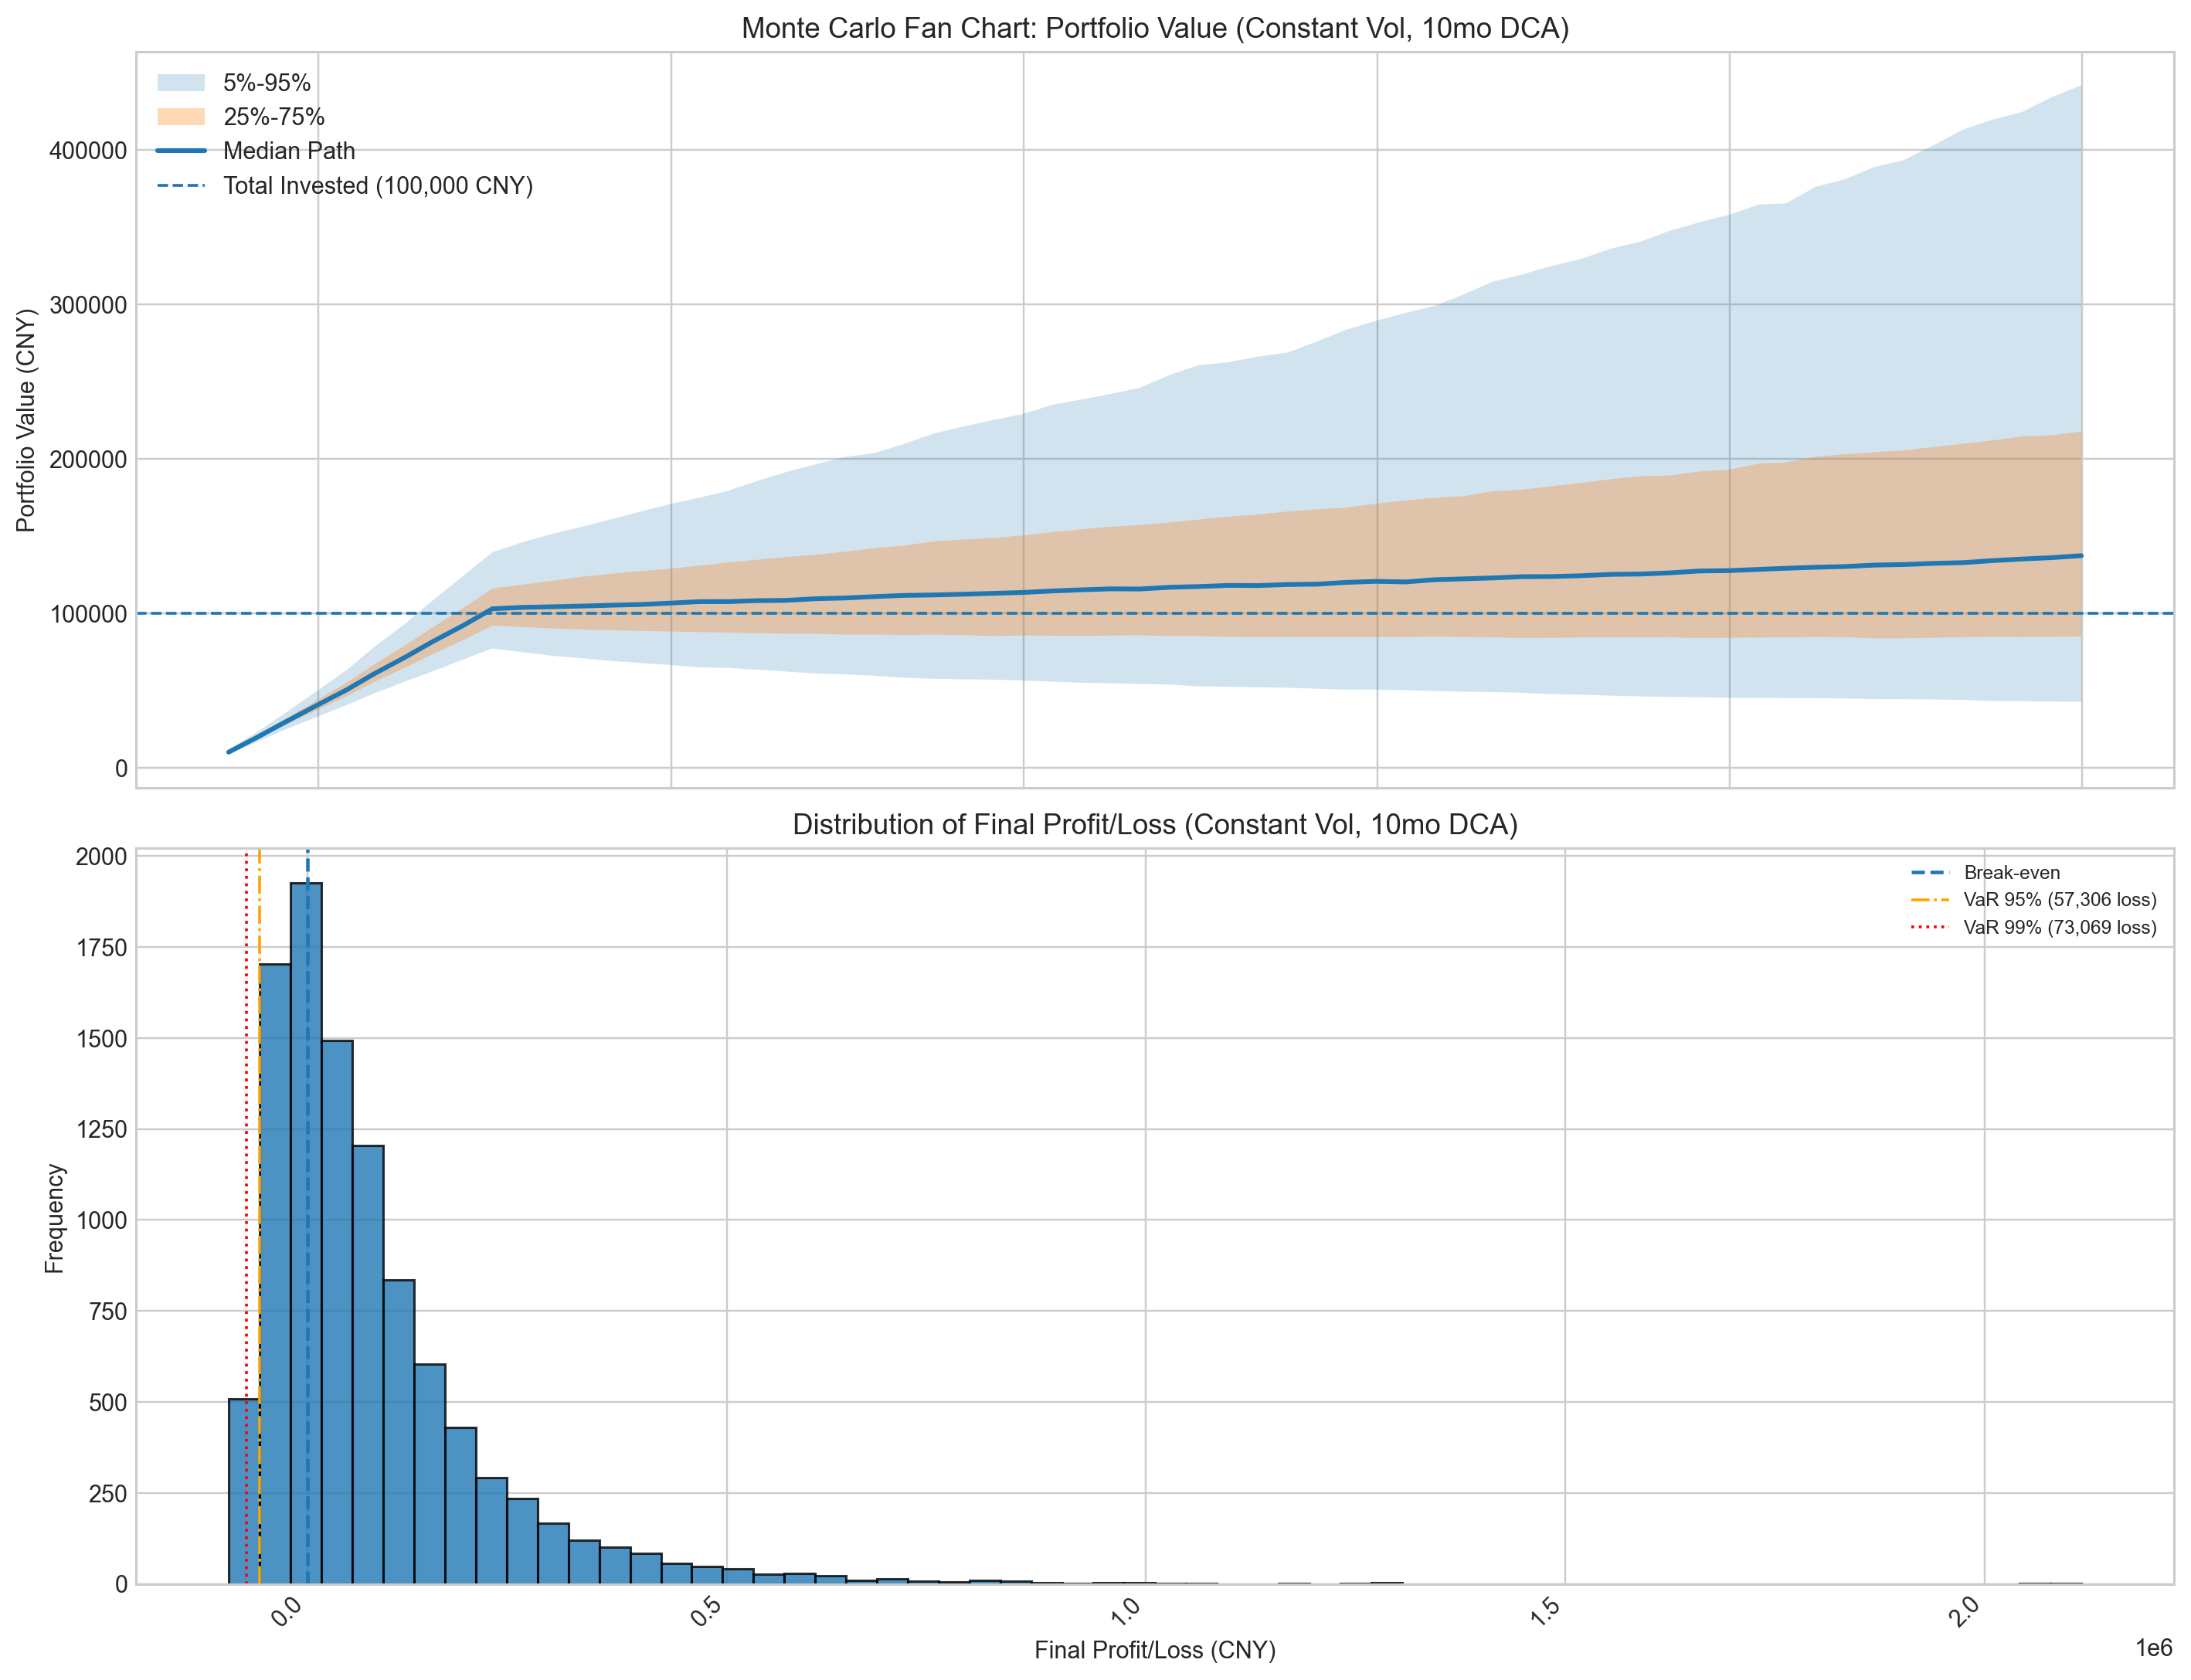

The Python source for this figure:
#!/usr/bin/env python3
"""Monte Carlo simulation for CSI Consumer Index (sz399932) with GARCH vol linkage,
regime-switching GBM, DCA scenario comparison, strategic allocation, VaR/CVaR backtesting,
and historical simulation benchmark."""

from __future__ import annotations

from dataclasses import dataclass, field
from pathlib import Path

import matplotlib.dates as mdates
import matplotlib.pyplot as plt
import numpy as np
import pandas as pd
from scipy.stats import t as t_dist

from modules.core import (
    CSI_CONSUMER_SYMBOL,
    TRADING_DAYS_PER_YEAR,
    daily_vol_to_monthly,
    estimate_annual_params,
    fetch_index_daily,
    garch_fit_and_forecast,
    garch_regime_labels,
)

HISTORY_START = "2005-01-01"

SIM_PATHS = 10_000
SIM_START = "2025-09-01"
SIM_END = "2030-12-31"

MONTHLY_INVESTMENT = 10_000.0
INVESTMENT_MONTHS = 10
TOTAL_INVESTMENT = MONTHLY_INVESTMENT * INVESTMENT_MONTHS

RNG_SEED = 42
VAR_LEVELS = [0.95, 0.99]


@dataclass
class SimulationStats:
    label: str
    annual_mean_return: float
    annual_volatility: float
    winning_probability: float
    median_profit_loss: float
    ci_low_value: float
    ci_high_value: float
    ci_low_pl: float
    ci_high_pl: float
    total_investment: float
    var_95: float = np.nan
    cvar_95: float = np.nan
    var_99: float = np.nan
    cvar_99: float = np.nan


def run_monte_carlo(
    annual_mean_return: float,
    annual_volatility: float,
    n_paths: int,
    start_date: str,
    end_date: str,
    monthly_investment: float,
    investment_months: int,
    annual_vol_array: np.ndarray | None = None,
) -> tuple[pd.DatetimeIndex, np.ndarray]:
    """Simulate portfolio value paths with monthly GBM.

    If `annual_vol_array` is provided (shape: n_steps,), each month uses its own
    annualized volatility. Otherwise uses constant `annual_volatility`.
    """
    months = pd.date_range(start=start_date, end=end_date, freq="M")
    n_steps = len(months)
    if n_steps <= 0:
        raise RuntimeError("Simulation horizon has zero monthly steps.")

    if annual_vol_array is not None and len(annual_vol_array) < n_steps:
        annual_vol_array = np.pad(annual_vol_array, (0, n_steps - len(annual_vol_array)),
                                  mode="edge")

    rng = np.random.default_rng(RNG_SEED)
    shocks = t_dist.rvs(df=5, size=(n_steps, n_paths), random_state=RNG_SEED)

    portfolio_paths = np.zeros((n_steps, n_paths), dtype=float)
    portfolio = np.zeros(n_paths, dtype=float)

    for t in range(n_steps):
        if t < investment_months:
            portfolio += monthly_investment

        vol_t = annual_volatility if annual_vol_array is None else float(annual_vol_array[t])
        monthly_mu_log = (annual_mean_return - 0.5 * vol_t**2) / 12.0
        monthly_sigma_log = vol_t / np.sqrt(12.0)
        growth_factors = np.exp(monthly_mu_log + monthly_sigma_log * shocks[t])
        portfolio *= growth_factors
        portfolio_paths[t] = portfolio

    return months, portfolio_paths


def run_regime_switching_mc(
    annual_mean_return: float,
    annual_volatility: float,
    n_paths: int,
    start_date: str,
    end_date: str,
    monthly_investment: float,
    investment_months: int,
    regime_vols: dict[int, float],
    transition_matrix: np.ndarray,
    initial_regime: int = 0,
    regime_means: dict[int, float] | None = None,
) -> tuple[pd.DatetimeIndex, np.ndarray, np.ndarray]:
    """Simulate portfolio paths with two-regime Markov-switching GBM.

    Args:
        regime_vols: {0: low_vol, 1: high_vol} — annualized vol for each regime
        transition_matrix: 2×2 Markov transition matrix P[i,j] = P(state j | state i)
        initial_regime: starting regime (0 or 1)
        regime_means: optional annualized mean return for each regime
    Returns:
        months, portfolio_paths, regime_paths (n_steps × n_paths of regime labels)
    """
    months = pd.date_range(start=start_date, end=end_date, freq="M")
    n_steps = len(months)
    if n_steps <= 0:
        raise RuntimeError("Simulation horizon has zero monthly steps.")

    rng = np.random.default_rng(RNG_SEED)
    shocks = t_dist.rvs(df=5, size=(n_steps, n_paths), random_state=RNG_SEED)
    regime_draws = rng.uniform(0, 1, (n_steps, n_paths))

    portfolio_paths = np.zeros((n_steps, n_paths), dtype=float)
    regime_paths = np.zeros((n_steps, n_paths), dtype=int)
    portfolio = np.zeros(n_paths, dtype=float)
    current_regime = np.full(n_paths, initial_regime, dtype=int)

    for t in range(n_steps):
        if t < investment_months:
            portfolio += monthly_investment

        vol_path = np.array([regime_vols[r] for r in current_regime], dtype=float)
        if regime_means is not None:
            mu_path = np.array([regime_means[r] for r in current_regime], dtype=float)
        else:
            mu_path = np.full(n_paths, annual_mean_return, dtype=float)

        monthly_mu_log = (mu_path - 0.5 * vol_path**2) / 12.0
        monthly_sigma_log = vol_path / np.sqrt(12.0)
        growth_factors = np.exp(monthly_mu_log + monthly_sigma_log * shocks[t])
        portfolio *= growth_factors
        portfolio_paths[t] = portfolio
        regime_paths[t] = current_regime

        # Markov transition: for each path, if uniform draw < P(stay), stay; else switch
        stay_probs = np.array([transition_matrix[r, r] for r in current_regime])
        switch = regime_draws[t] > stay_probs
        current_regime = np.where(switch, 1 - current_regime, current_regime)

    return months, portfolio_paths, regime_paths


def run_strategy_mc(
    annual_mean_return: float,
    annual_volatility: float,
    n_paths: int,
    start_date: str,
    end_date: str,
    monthly_contribution: float,
    investment_months: int,
    total_budget: float,
) -> tuple[pd.DatetimeIndex, np.ndarray, np.ndarray, np.ndarray]:
    """MC with valuation-driven allocation and OU mean-reverting PE signal.

    Simulates a PE percentile path following an Ornstein-Uhlenbeck process
    (mean-reverts to 0.50 with half-life ~2 years). When PE > 80th percentile
    (expensive), defers 50% contribution to cash for later deployment. When PE
    < 20th percentile (cheap), deploys accumulated cash on top of base contribution.

    Budget-aware: total deployed never exceeds `total_budget`; final value
    includes remaining cash. This ensures fair comparison with passive DCA.

    Returns:
        months, portfolio_paths, alloc_paths, cash_paths
    """
    months = pd.date_range(start=start_date, end=end_date, freq="M")
    n_steps = len(months)
    if n_steps <= 0:
        raise RuntimeError("Simulation horizon has zero monthly steps.")

    rng = np.random.default_rng(RNG_SEED)
    shocks = t_dist.rvs(df=5, size=(n_steps, n_paths), random_state=RNG_SEED)

    # OU PE percentile path: mean-reverts to 0.50, half-life ~24 months
    theta = 0.50
    kappa = np.log(2) / 24.0  # half-life of 24 months
    sigma_ou = 0.08  # monthly noise
    ou_corr = -0.3  # PE-price shock correlation
    pe_noise_coef = np.sqrt(max(1 - ou_corr**2, 0.01))
    pe_paths = np.full(n_paths, theta, dtype=float)

    portfolio_paths = np.zeros((n_steps, n_paths), dtype=float)
    alloc_paths = np.zeros((n_steps, n_paths), dtype=float)
    cash_paths = np.zeros((n_steps, n_paths), dtype=float)
    portfolio = np.zeros(n_paths, dtype=float)
    cash = np.zeros(n_paths, dtype=float)
    invested_total = np.zeros(n_paths, dtype=float)

    for t in range(n_steps):
        if t < investment_months:
            cash += monthly_contribution

        # Link the OU signal to the same shock driving this month's price move.
        indep_noise = rng.standard_normal(n_paths)
        pe_noise = ou_corr * shocks[t] + pe_noise_coef * indep_noise
        pe_paths = pe_paths + kappa * (theta - pe_paths) + sigma_ou * pe_noise
        pe_paths = np.clip(pe_paths, 0.01, 0.99)

        alloc_mult = np.ones(n_paths, dtype=float)
        cheap_mask = pe_paths < 0.20
        expensive_mask = pe_paths > 0.80

        base_invest = monthly_contribution if t < investment_months else 0.0

        # Conservative (PE > 0.80): defer 50% — invest less, build cash
        alloc_mult[expensive_mask] = 0.5

        # Aggressive (PE < 0.20): deploy up to 2× base from accumulated cash
        alloc_mult[cheap_mask] = np.minimum(
            2.0,
            1.0 + cash[cheap_mask] / np.maximum(base_invest, 1.0)
        )

        invest_amount = base_invest * alloc_mult
        # Cannot invest more than available cash or remaining budget
        invest_amount = np.minimum(invest_amount, cash)
        remaining_budget = np.maximum(total_budget - invested_total, 0.0)
        invest_amount = np.minimum(invest_amount, remaining_budget)

        portfolio += invest_amount
        cash -= invest_amount
        invested_total += invest_amount
        alloc_paths[t] = invest_amount
        cash_paths[t] = cash

        monthly_mu_log = (annual_mean_return - 0.5 * annual_volatility**2) / 12.0
        monthly_sigma_log = annual_volatility / np.sqrt(12.0)
        growth_factors = np.exp(monthly_mu_log + monthly_sigma_log * shocks[t])
        portfolio *= growth_factors
        portfolio_paths[t] = portfolio

    return months, portfolio_paths, alloc_paths, cash_paths


def run_historical_simulation(
    daily_returns: pd.Series,
    n_paths: int,
    start_date: str,
    end_date: str,
    monthly_investment: float,
    investment_months: int,
) -> tuple[pd.DatetimeIndex, np.ndarray]:
    """Bootstrapped historical simulation: sample daily returns with replacement."""
    months = pd.date_range(start=start_date, end=end_date, freq="M")
    n_steps = len(months)
    if n_steps <= 0:
        raise RuntimeError("Simulation horizon has zero monthly steps.")

    ret_array = daily_returns.dropna().to_numpy()
    if len(ret_array) == 0:
        raise RuntimeError("No daily returns available for historical simulation.")

    trading_days_per_month = TRADING_DAYS_PER_YEAR // 12

    rng = np.random.default_rng(RNG_SEED)
    portfolio_paths = np.zeros((n_steps, n_paths), dtype=float)
    portfolio = np.zeros(n_paths, dtype=float)

    for t in range(n_steps):
        if t < investment_months:
            portfolio += monthly_investment
        idx = rng.integers(0, len(ret_array), size=(trading_days_per_month, n_paths))
        monthly_return_contrib = np.prod(1 + ret_array[idx], axis=0) - 1
        portfolio *= (1 + monthly_return_contrib)
        portfolio_paths[t] = portfolio

    return months, portfolio_paths


def compute_var_cvar(final_values: np.ndarray, total_investment: float) -> dict[str, float]:
    """Compute VaR and CVaR (Expected Shortfall) from terminal values.

    VaR: dollar loss at given confidence level. CVaR: expected loss beyond VaR.
    Loss = total_investment - final_value (positive = loss).
    """
    losses = total_investment - final_values
    result = {}
    for level in VAR_LEVELS:
        alpha = 1 - level
        var = float(np.percentile(losses, level * 100))
        cvar = float(losses[losses >= var].mean()) if np.any(losses >= var) else var
        result[f"var_{int(level*100)}"] = var
        result[f"cvar_{int(level*100)}"] = cvar
    return result


def kupiec_test(
    losses: np.ndarray, var_level: float, confidence: float = 0.95
) -> dict[str, float]:
    """Run the Kupiec proportion-of-failures test for a VaR model."""
    from scipy.stats import chi2

    del confidence  # The POF statistic itself is independent of the decision cutoff.
    n_total = len(losses)
    if n_total == 0:
        raise ValueError("Kupiec test requires at least one loss observation.")

    var_value = float(np.percentile(losses, var_level * 100))
    n_exceed = int((losses > var_value).sum())

    expected_rate = 1 - var_level
    actual_rate = n_exceed / n_total

    if n_exceed == 0:
        lr_stat = -2 * n_total * np.log(1 - expected_rate)
    elif n_exceed == n_total:
        lr_stat = -2 * n_total * np.log(expected_rate)
    else:
        lr_stat = -2 * (
            (n_total - n_exceed)
            * np.log((1 - expected_rate) / (1 - actual_rate))
            + n_exceed * np.log(expected_rate / actual_rate)
        )

    p_value = 1 - chi2.cdf(lr_stat, df=1)

    return {
        "n_total": n_total,
        "n_exceed": n_exceed,
        "expected_rate": expected_rate,
        "actual_rate": actual_rate,
        "p_value": float(p_value),
    }


def compute_stats(
    final_values: np.ndarray, total_investment: float, label: str,
    annual_mean_return: float, annual_volatility: float,
) -> SimulationStats:
    """Compute summary statistics including VaR/CVaR from final portfolio values."""
    final_profit_loss = final_values - total_investment
    winning_probability = float(np.mean(final_values > total_investment))
    median_profit_loss = float(np.median(final_profit_loss))

    ci_low_value, ci_high_value = np.percentile(final_values, [2.5, 97.5])
    ci_low_pl, ci_high_pl = np.percentile(final_profit_loss, [2.5, 97.5])

    var_cvar = compute_var_cvar(final_values, total_investment)

    return SimulationStats(
        label=label,
        annual_mean_return=annual_mean_return,
        annual_volatility=annual_volatility,
        winning_probability=winning_probability,
        median_profit_loss=median_profit_loss,
        ci_low_value=float(ci_low_value),
        ci_high_value=float(ci_high_value),
        ci_low_pl=float(ci_low_pl),
        ci_high_pl=float(ci_high_pl),
        total_investment=total_investment,
        var_95=var_cvar["var_95"],
        cvar_95=var_cvar["cvar_95"],
        var_99=var_cvar["var_99"],
        cvar_99=var_cvar["cvar_99"],
    )


def plot_results(
    months: pd.DatetimeIndex,
    portfolio_paths: np.ndarray,
    total_investment: float,
    title_suffix: str = "",
    output_name: str = "monte_carlo_csi_consumer.png",
    label: str = "",
    var_stats: dict | None = None,
) -> Path:
    """Plot fan chart and final P/L histogram with VaR overlay."""
    fan_pct = np.percentile(portfolio_paths, [5, 25, 50, 75, 95], axis=1)
    final_pl = portfolio_paths[-1] - total_investment

    plt.style.use("seaborn-v0_8-whitegrid")
    fig, axes = plt.subplots(2, 1, figsize=(13, 10))

    ax0 = axes[0]
    ax0.fill_between(months, fan_pct[0], fan_pct[4], alpha=0.20, label="5%-95%")
    ax0.fill_between(months, fan_pct[1], fan_pct[3], alpha=0.30, label="25%-75%")
    ax0.plot(months, fan_pct[2], linewidth=2.0, label="Median Path")
    ax0.axhline(total_investment, linestyle="--", linewidth=1.2,
                label=f"Total Invested ({total_investment:,.0f} CNY)")
    ax0.set_title(f"Monte Carlo Fan Chart: Portfolio Value {title_suffix}")
    ax0.set_ylabel("Portfolio Value (CNY)")
    ax0.legend(loc="upper left")
    ax0.xaxis.set_major_locator(mdates.YearLocator(1))
    ax0.xaxis.set_major_formatter(mdates.DateFormatter("%Y-%m"))

    ax1 = axes[1]
    ax1.hist(final_pl, bins=60, alpha=0.8, edgecolor="black")
    ax1.axvline(0.0, linestyle="--", linewidth=1.5, label="Break-even")

    if var_stats:
        var_95 = var_stats.get("var_95", np.nan)
        var_99 = var_stats.get("var_99", np.nan)
        if np.isfinite(var_95):
            ax1.axvline(-var_95, linestyle="-.", linewidth=1.2, color="orange",
                        label=f"VaR 95% ({var_95:,.0f} loss)")
        if np.isfinite(var_99):
            ax1.axvline(-var_99, linestyle=":", linewidth=1.2, color="red",
                        label=f"VaR 99% ({var_99:,.0f} loss)")

    ax1.set_title(f"Distribution of Final Profit/Loss {title_suffix}")
    ax1.set_xlabel("Final Profit/Loss (CNY)")
    ax1.set_ylabel("Frequency")
    ax1.legend(loc="upper right", fontsize=8)

    fig.autofmt_xdate(rotation=45)
    plt.tight_layout()

    output_path = Path(__file__).resolve().parent / output_name
    fig.savefig(output_path, dpi=220, bbox_inches="tight")
    print(f"Chart saved to: {output_path}")
    plt.show()
    return output_path


def plot_dca_comparison(
    all_stats: list[SimulationStats],
    output_name: str = "monte_carlo_dca_comparison.png",
) -> Path:
    """Plot bar chart comparing winning probability and median P/L across scenarios."""
    labels = [s.label for s in all_stats]
    win_probs = [s.winning_probability for s in all_stats]
    med_pls = [s.median_profit_loss for s in all_stats]

    plt.style.use("seaborn-v0_8-whitegrid")
    fig, (ax1, ax2) = plt.subplots(1, 2, figsize=(14, 5))

    colors = plt.cm.viridis(np.linspace(0.2, 0.8, len(labels)))
    ax1.barh(labels, win_probs, color=colors, alpha=0.85)
    ax1.set_title("Winning Probability by Scenario")
    ax1.set_xlabel("P(Profit > 0)")
    ax1.set_xlim(0, 1)
    for i, v in enumerate(win_probs):
        ax1.text(v + 0.01, i, f"{v:.1%}", va="center", fontsize=9)

    ax2.barh(labels, med_pls, color=colors, alpha=0.85)
    ax2.set_title("Median Profit/Loss by Scenario (CNY)")
    ax2.set_xlabel("Median P/L (CNY)")
    for i, v in enumerate(med_pls):
        sign = "+" if v >= 0 else ""
        ax2.text(v + max(abs(v) * 0.02, 500), i, f"{sign}{v:,.0f}", va="center", fontsize=9)

    fig.tight_layout()
    output_path = Path(__file__).resolve().parent / output_name
    fig.savefig(output_path, dpi=220, bbox_inches="tight")
    print(f"DCA comparison chart saved to: {output_path}")
    plt.show()
    return output_path


def plot_var_backtest(
    all_stats: list[SimulationStats],
    historical_worst_drawdown_pct: float,
    output_name: str = "monte_carlo_var_backtest.png",
) -> Path:
    """Plot VaR/CVaR bar chart across scenarios, benchmarked against historical worst drawdown."""
    labels = [s.label for s in all_stats]
    var_95s = np.array([s.var_95 for s in all_stats], dtype=float)
    cvar_95s = np.array([s.cvar_95 for s in all_stats], dtype=float)
    var_99s = np.array([s.var_99 for s in all_stats], dtype=float)
    cvar_99s = np.array([s.cvar_99 for s in all_stats], dtype=float)

    mask = np.isfinite(var_95s)
    labels = [l for l, m in zip(labels, mask) if m]
    var_95s = var_95s[mask]
    cvar_95s = cvar_95s[mask]
    var_99s = var_99s[mask]
    cvar_99s = cvar_99s[mask]

    x = np.arange(len(labels))
    width = 0.2

    plt.style.use("seaborn-v0_8-whitegrid")
    fig, ax = plt.subplots(figsize=(12, 5))

    ax.bar(x - 1.5 * width, var_95s, width, label="VaR 95%", alpha=0.85, color="#ff7f0e")
    ax.bar(x - 0.5 * width, cvar_95s, width, label="CVaR 95%", alpha=0.85, color="#1f77b4")
    ax.bar(x + 0.5 * width, var_99s, width, label="VaR 99%", alpha=0.85, color="#d62728")
    ax.bar(x + 1.5 * width, cvar_99s, width, label="CVaR 99%", alpha=0.85, color="#9467bd")

    ax.set_xticks(x)
    ax.set_xticklabels(labels, rotation=30, ha="right", fontsize=8)
    ax.set_ylabel("Loss at Risk (CNY)")
    ax.set_title(f"VaR / CVaR Backtest — Historical Worst Drawdown: {historical_worst_drawdown_pct:.1%}")
    ax.legend(loc="upper right", fontsize=8)
    ax.grid(True, alpha=0.25, axis="y")

    fig.tight_layout()
    output_path = Path(__file__).resolve().parent / output_name
    fig.savefig(output_path, dpi=220, bbox_inches="tight")
    print(f"VaR backtest chart saved to: {output_path}")
    plt.show()
    return output_path


def print_summary(stats: SimulationStats) -> None:
    """Print simulation statistics."""
    print(f"\n{stats.label}")
    print("-" * 70)
    print(f"Total Investment (CNY)      : {stats.total_investment:,.0f}")
    print(f"Historical Annual Mean Return: {stats.annual_mean_return:.2%}")
    print(f"Annual Volatility            : {stats.annual_volatility:.2%}")
    print(f"Winning Probability          : {stats.winning_probability:.2%}")
    print(f"Median Profit/Loss (CNY)    : {stats.median_profit_loss:,.2f}")
    print(f"95% CI Final Value (CNY)    : [{stats.ci_low_value:,.2f}, {stats.ci_high_value:,.2f}]")
    print(f"95% CI Profit/Loss (CNY)    : [{stats.ci_low_pl:,.2f}, {stats.ci_high_pl:,.2f}]")
    print(f"VaR 95% (CNY)               : {stats.var_95:,.2f}")
    print(f"CVaR 95% (CNY)              : {stats.cvar_95:,.2f}")
    print(f"VaR 99% (CNY)               : {stats.var_99:,.2f}")
    print(f"CVaR 99% (CNY)              : {stats.cvar_99:,.2f}")
    print("-" * 70)


def estimate_regime_transition_matrix(
    cond_vol: pd.Series, high_vol_pct: float = 70.0
) -> np.ndarray:
    """Estimate a two-state Markov transition matrix from conditional volatility."""
    threshold = np.percentile(cond_vol.dropna(), high_vol_pct)
    regimes = (cond_vol >= threshold).astype(int).dropna()

    if len(regimes) < 100:
        return np.array([[0.85, 0.15], [0.15, 0.85]])

    trans_counts = np.zeros((2, 2), dtype=int)
    regime_prev = regimes.iloc[:-1].values
    regime_curr = regimes.iloc[1:].values

    for i in range(len(regime_prev)):
        trans_counts[regime_prev[i], regime_curr[i]] += 1

    trans_matrix = np.zeros((2, 2), dtype=float)
    for i in range(2):
        row_sum = trans_counts[i].sum()
        if row_sum > 0:
            trans_matrix[i] = trans_counts[i] / row_sum
        else:
            trans_matrix[i] = (
                np.array([0.85, 0.15]) if i == 0 else np.array([0.15, 0.85])
            )

    return trans_matrix


def estimate_regime_returns(
    daily_returns: pd.Series, cond_vol: pd.Series, high_vol_pct: float = 70.0
) -> dict[int, float]:
    """Estimate annualized mean return for low- and high-volatility regimes."""
    threshold = np.percentile(cond_vol.dropna(), high_vol_pct)
    regimes = (cond_vol >= threshold).astype(int)

    common_index = regimes.index.intersection(daily_returns.index)
    aligned_ret = daily_returns.loc[common_index]
    aligned_reg = regimes.loc[common_index]

    regime_means = {}
    for state in [0, 1]:
        mask = aligned_reg == state
        if mask.sum() > 1:
            regime_means[state] = float(
                aligned_ret[mask].mean() * TRADING_DAYS_PER_YEAR
            )
        else:
            regime_means[state] = float(
                daily_returns.mean() * TRADING_DAYS_PER_YEAR
            )

    return regime_means


def main() -> None:
    raw = fetch_index_daily(CSI_CONSUMER_SYMBOL, HISTORY_START)
    prices = raw.set_index("date")["close"].rename(CSI_CONSUMER_SYMBOL)
    annual_mean_return, annual_volatility = estimate_annual_params(prices)

    # Historical worst drawdown for VaR backtest benchmark
    cummax = prices.cummax()
    drawdowns = prices / cummax - 1.0
    historical_worst_dd = float(drawdowns.min())

    # ── 1) Constant-vol GBM (baseline) ────────────────────────────────────
    dca_months_options = [10, 60, 120]
    all_stats: list[SimulationStats] = []

    for inv_months in dca_months_options:
        total_inv = MONTHLY_INVESTMENT * inv_months
        label = f"DCA {inv_months}mo (const vol)"
        months, paths = run_monte_carlo(
            annual_mean_return=annual_mean_return,
            annual_volatility=annual_volatility,
            n_paths=SIM_PATHS, start_date=SIM_START, end_date=SIM_END,
            monthly_investment=MONTHLY_INVESTMENT, investment_months=inv_months,
        )
        stats = compute_stats(paths[-1], total_inv, label,
                              annual_mean_return, annual_volatility)
        print_summary(stats)
        all_stats.append(stats)
        if inv_months == 10:
            plot_results(months, paths, total_inv,
                         title_suffix="(Constant Vol, 10mo DCA)",
                         output_name="monte_carlo_csi_consumer.png", label=label,
                         var_stats={"var_95": stats.var_95, "var_99": stats.var_99})

    # ── 2) Lump-sum comparison ───────────────────────────────────────────
    lump_months = 60
    total_lump = MONTHLY_INVESTMENT * lump_months
    label_lump = f"Lump-sum {lump_months}mo upfront (const vol)"
    months_lump, paths_lump = run_monte_carlo(
        annual_mean_return=annual_mean_return,
        annual_volatility=annual_volatility,
        n_paths=SIM_PATHS, start_date=SIM_START, end_date=SIM_END,
        monthly_investment=total_lump, investment_months=1,
    )
    stats_lump = compute_stats(paths_lump[-1], total_lump, label_lump,
                               annual_mean_return, annual_volatility)
    print_summary(stats_lump)
    all_stats.append(stats_lump)

    # ── 3) GARCH time-varying vol GBM ────────────────────────────────────
    monthly_vol_array_garch = None
    try:
        cond_vol, fc_vol_daily, forecast_start = garch_fit_and_forecast(
            prices, forecast_horizon=2520
        )
        months_ref = pd.date_range(start=SIM_START, end=SIM_END, freq="M")
        monthly_vol_array_garch = daily_vol_to_monthly(fc_vol_daily, months_ref, forecast_start) / 100.0

        for inv_months in dca_months_options:
            total_inv = MONTHLY_INVESTMENT * inv_months
            label_garch = f"DCA {inv_months}mo (GARCH vol)"
            months_g, paths_g = run_monte_carlo(
                annual_mean_return=annual_mean_return,
                annual_volatility=annual_volatility,
                n_paths=SIM_PATHS, start_date=SIM_START, end_date=SIM_END,
                monthly_investment=MONTHLY_INVESTMENT, investment_months=inv_months,
                annual_vol_array=monthly_vol_array_garch,
            )
            stats_g = compute_stats(paths_g[-1], total_inv, label_garch,
                                    annual_mean_return, annual_volatility)
            print_summary(stats_g)
            all_stats.append(stats_g)

        # Lump-sum with GARCH vol
        label_gl = f"Lump-sum {lump_months}mo upfront (GARCH vol)"
        months_gl, paths_gl = run_monte_carlo(
            annual_mean_return=annual_mean_return,
            annual_volatility=annual_volatility,
            n_paths=SIM_PATHS, start_date=SIM_START, end_date=SIM_END,
            monthly_investment=total_lump, investment_months=1,
            annual_vol_array=monthly_vol_array_garch,
        )
        stats_gl = compute_stats(paths_gl[-1], total_lump, label_gl,
                                 annual_mean_return, annual_volatility)
        print_summary(stats_gl)
        all_stats.append(stats_gl)

        # ── 3b) Regime-switching MC (two-state, data-driven) ─────────────
        cond_vol_hist = cond_vol / 100.0
        trans = estimate_regime_transition_matrix(cond_vol_hist)
        daily_ret = prices.pct_change().dropna()
        regime_return_estimates = estimate_regime_returns(daily_ret, cond_vol_hist)

        vol_threshold = np.percentile(cond_vol_hist.dropna(), 70)
        low_vol_mask = cond_vol_hist < vol_threshold
        high_vol_mask = cond_vol_hist >= vol_threshold
        low_vol = (
            float(cond_vol_hist[low_vol_mask].mean())
            if low_vol_mask.any()
            else float(cond_vol_hist.mean()) * 0.7
        )
        high_vol = (
            float(cond_vol_hist[high_vol_mask].mean())
            if high_vol_mask.any()
            else float(cond_vol_hist.mean()) * 1.3
        )
        regime_vols = {0: low_vol, 1: high_vol}

        print(f"\n[Regime-Switching] Estimated transition matrix:\n{trans}")
        print(
            f"  Low-vol ({low_vol:.1%}): mean ret = "
            f"{regime_return_estimates.get(0, annual_mean_return):.2%}"
        )
        print(
            f"  High-vol ({high_vol:.1%}): mean ret = "
            f"{regime_return_estimates.get(1, annual_mean_return):.2%}"
        )

        label_rs = "DCA 60mo (Regime-Switching, data-driven)"
        total_inv = MONTHLY_INVESTMENT * 60
        months_rs, paths_rs, regimes_rs = run_regime_switching_mc(
            annual_mean_return=annual_mean_return,
            annual_volatility=annual_volatility,
            n_paths=SIM_PATHS, start_date=SIM_START, end_date=SIM_END,
            monthly_investment=MONTHLY_INVESTMENT, investment_months=60,
            regime_vols=regime_vols, transition_matrix=trans, initial_regime=0,
            regime_means=regime_return_estimates,
        )
        stats_rs = compute_stats(paths_rs[-1], total_inv, label_rs,
                                 annual_mean_return, annual_volatility)
        print_summary(stats_rs)
        all_stats.append(stats_rs)
    except Exception as e:
        print(f"[GARCH-MC linkage skipped: {e}]")

    # ── 4) Historical simulation benchmark ───────────────────────────────
    daily_returns = prices.pct_change().dropna()
    daily_returns = daily_returns[daily_returns.index < pd.Timestamp(SIM_START)]
    for inv_months in dca_months_options:
        total_inv = MONTHLY_INVESTMENT * inv_months
        label_hs = f"DCA {inv_months}mo (Hist Sim)"
        try:
            months_hs, paths_hs = run_historical_simulation(
                daily_returns=daily_returns, n_paths=SIM_PATHS,
                start_date=SIM_START, end_date=SIM_END,
                monthly_investment=MONTHLY_INVESTMENT, investment_months=inv_months,
            )
            stats_hs = compute_stats(paths_hs[-1], total_inv, label_hs,
                                     annual_mean_return, annual_volatility)
            print_summary(stats_hs)
            all_stats.append(stats_hs)
        except Exception as e:
            print(f"[Historical simulation skipped for {inv_months}mo: {e}]")

    # ── 5) Strategy MC (valuation-driven allocation, OU PE signal) ──────────
    label_strat = "DCA 60mo (OU PE Active)"
    total_inv = MONTHLY_INVESTMENT * 60
    try:
        months_st, paths_st, alloc_st, cash_st = run_strategy_mc(
            annual_mean_return=annual_mean_return,
            annual_volatility=annual_volatility,
            n_paths=SIM_PATHS, start_date=SIM_START, end_date=SIM_END,
            monthly_contribution=MONTHLY_INVESTMENT, investment_months=60,
            total_budget=total_inv,
        )
        final_with_cash = paths_st[-1] + cash_st[-1]
        stats_st = compute_stats(final_with_cash, total_inv, label_strat,
                                 annual_mean_return, annual_volatility)
        print_summary(stats_st)
        all_stats.append(stats_st)
    except Exception as e:
        print(f"[Strategy MC skipped: {e}]")

    # ── 6) Comparison & VaR backtest charts ───────────────────────────────
    if len(all_stats) > 1:
        plot_dca_comparison(all_stats)
        plot_var_backtest(all_stats, historical_worst_dd)

    # ── 7) Kupiec VaR backtest ──────────────────────────────────────────
    print("\n" + "=" * 70)
    print("Kupiec POF VaR Backtest (Constant Vol, 10mo DCA)")
    print("=" * 70)
    months_ref, paths_ref = run_monte_carlo(
        annual_mean_return=annual_mean_return,
        annual_volatility=annual_volatility,
        n_paths=SIM_PATHS, start_date=SIM_START, end_date=SIM_END,
        monthly_investment=MONTHLY_INVESTMENT, investment_months=10,
    )
    total_ref = MONTHLY_INVESTMENT * 10
    losses_ref = total_ref - paths_ref[-1]
    for level in [0.95, 0.99]:
        kp = kupiec_test(losses_ref, level)
        verdict = "(PASS)" if kp["p_value"] > 0.05 else "(FAIL)"
        print(
            f"  VaR {level*100:.0f}%: expected exceed={kp['expected_rate']:.1%}, "
            f"actual={kp['actual_rate']:.1%} ({kp['n_exceed']}/{kp['n_total']}), "
            f"p-value={kp['p_value']:.4f} {verdict}"
        )


if __name__ == "__main__":
    main()
